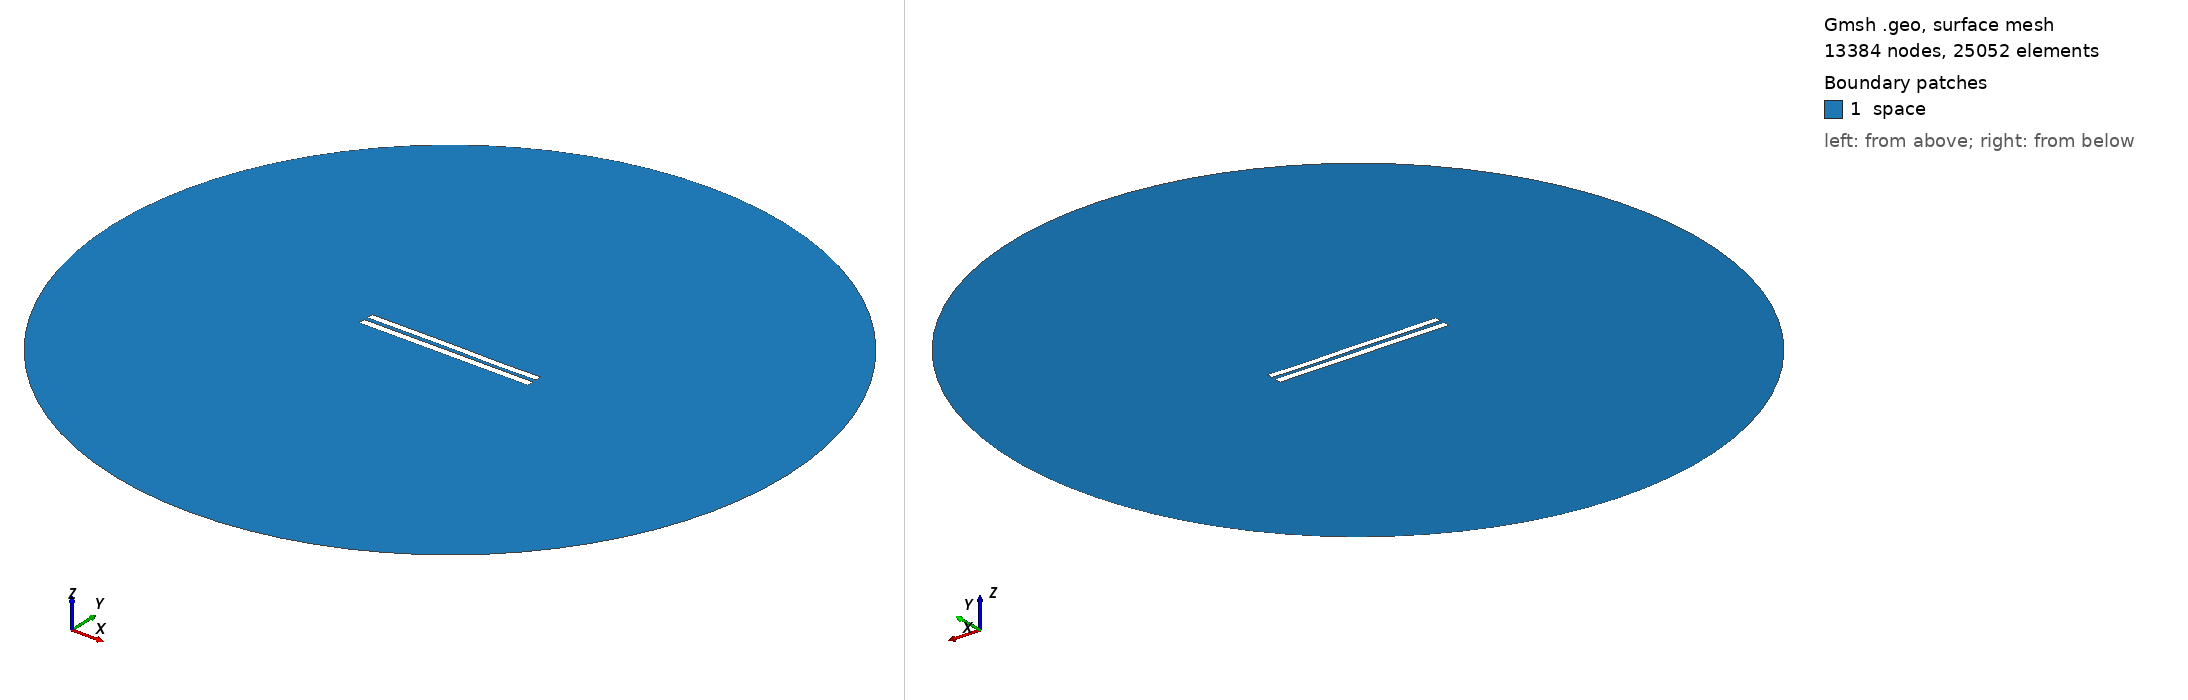

Gmsh geometry script, surface-meshed: 13384 nodes, 25052 surface elements. Boundary patches (legend numbers): 1 space. Left view from above one corner, right view from below the opposite corner. Legend entries are the model's physical surfaces. The drawing asked Gmsh for element sizes between 1% and 20% of the model's largest extent; the script's own settings can give other sizes.

=== 5692.geo (drawn) ===
//---------------------------------------
// Geometry kernel
//---------------------------------------

SetFactory("OpenCASCADE");



//---------------------------------------
// Parameters of the geometry
//---------------------------------------

// Overetch of the upper plate
overetch = 0.125;

// Distance between the plates
distance = 2.5;

// Discretization over the x axis (for the deformation)
nx = 50; 

// Length of the plate
L = 100 - overetch; 

// Number of modes
n = 4; 

// 1st mode coefficient
coeff(1) = -0.15;
beta(1) = 0.596864 * 3.1415926535 / L;

// 2nd mode coefficient
coeff(2) = 0.0;
beta(2) = 1.49418 * 3.1415926535 / L;

// 3rd mode coefficient
coeff(3) = 0.07499999999999998;
beta(3) = 2.50025 * 3.1415926535 / L;

// 4th mode coefficient
coeff(4) = -0.075;
beta(4) = 3.49999 * 3.1415926535 / L;



//---------------------------------------
// Upper plate (deformed rectangle)
//---------------------------------------

// Coordiantes of the upper plate
xmin = -50;
xmax = 50 - overetch;

// Height of the upper plate
yheight = 4 - 2 * overetch;

// Indexes of the points
UpperID[] = {};
LowerID[] = {};
LeftID[] = {};
RightID[] = {};

// Point index
p = 1;

// Horizontal edges
For i In {1:nx}
    x = xmin + (i-1)*(xmax - xmin)/(nx-1);

    y_bottom = distance / 2 + overetch;
    For j In {1:n}
        C = (Cosh(beta(j)*L) + Cos(beta(j)*L)) / (Sinh(beta(j)*L) + Sin(beta(j)*L));
        y_bottom  = y_bottom + coeff(j) * (Cosh(beta(j)*(x+50)) - Cos(beta(j)*(x+50)) - C * (Sinh(beta(j)*(x+50)) - Sin(beta(j)*(x+50))));
    EndFor

    y_top = y_bottom + yheight;

    Point(p) = {x, y_top, 0, 1.0};
    UpperID[i] = p;
    p = p + 1;

    Point(p) = {x, y_bottom, 0, 1.0};
    LowerID[i] = p;
    p = p + 1;
EndFor

// Create point lists
UpperPts[] = {}; LowerPts[] = {};
For i In {1:nx}
  UpperPts[] += {UpperID[i]};
  LowerPts[] += {LowerID[i]};
EndFor

// Build splines
Spline(1) = {UpperPts[]};
Spline(2) = {LowerPts[]};
Line(3) = {LowerPts[nx-1], UpperPts[nx-1]};
Line(4) = {LowerPts[0], UpperPts[0]};

// Build the plane surface
Curve Loop(1) = {2, 3, -1, -4};
Plane Surface(1) = {1};



//---------------------------------------
// Lower plate (rectangle)
//---------------------------------------

// Vertices
Point(1001) = {-50, -1, 0, 1.0};
Point(1002) = { 50, -1, 0, 1.0};
Point(1003) = { 50,  -5, 0, 1.0};
Point(1004) = {-50,  -5, 0, 1.0};

// Edges
Line(5) = {1001, 1002};
Line(6) = {1002, 1003};
Line(7) = {1003, 1004};
Line(8) = {1004, 1001};

// Plane surface
Line Loop(2) = {5, 6, 7, 8};
Plane Surface(2) = {2}; 



//---------------------------------------
// Outer (fictious) boundary
//---------------------------------------

// Points
Point(1005) = {0, 0, 0};       // Center
Point(1006) = {200, 0, 0};     // Start point
Point(1007) = {0, 200, 0};     // 90 degrees
Point(1008) = {-200, 0, 0};    // 180 degrees
Point(1009) = {0, -200, 0};    // 270 degrees

// Circle arcs (each needs start, center, end)
Circle(9) = {1006, 1005, 1007};
Circle(10) = {1007, 1005, 1008};
Circle(11) = {1008, 1005, 1009};
Circle(12) = {1009, 1005, 1006};

// Plane surface for the entire domain
Curve Loop(3) = {9, 10, 11, 12};
Surface(3) = {3};

// Subtract the plates from the whole domain to obtain the actual domain where we want to solve the equations
BooleanDifference{ Surface{3}; Delete; }{ Surface{1}; Surface{2}; Delete; }




//---------------------------------------
// Transfinite Lines/Curves
//---------------------------------------

// Set the number of points on the boundaries
r = 7;

// Plates
Transfinite Curve {1, 2} = 50*r Using Progression 1;
Transfinite Curve {3, 4} = 2*r Using Progression 1;
Transfinite Line {5, 7} = 50*r Using Progression 1;
Transfinite Line {6, 8} = 2*r Using Progression 1;

// Outer boundary
Transfinite Line {9, 10, 11, 12} = 20 Using Progression 1;



//---------------------------------------
// Physical groups
//---------------------------------------                

// Physical curves (boundaries)
Physical Line("force_segment", 10) = {2};
Physical Line("upper_plate", 11) = {1, 3, 4};
Physical Line("lower_plate", 12) = {5, 6, 7, 8};
Physical Line("boundary", 20) = {9, 10, 11, 12};

// Physical Surfaces
Physical Surface("space", 30) = {3};



//---------------------------------------
// 6. Generate the Mesh
//---------------------------------------

// 2D mesh generation
Mesh 2;
